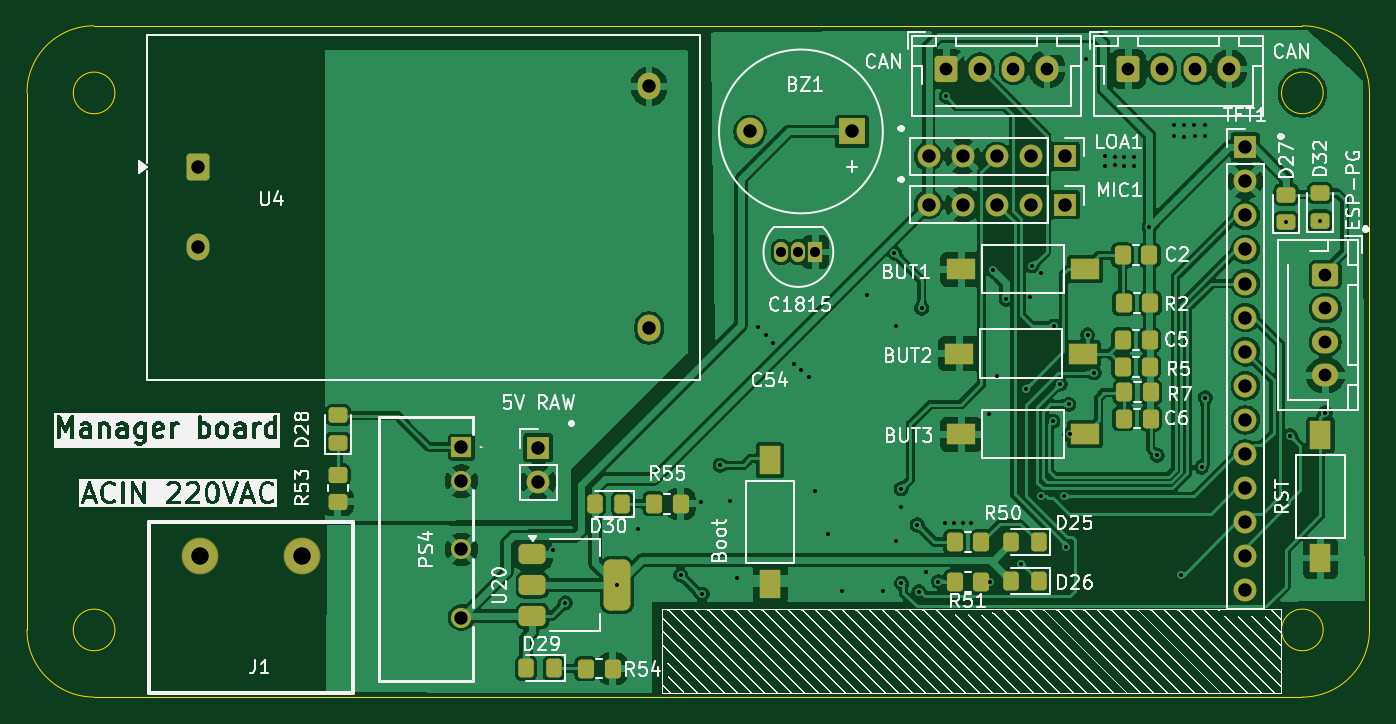
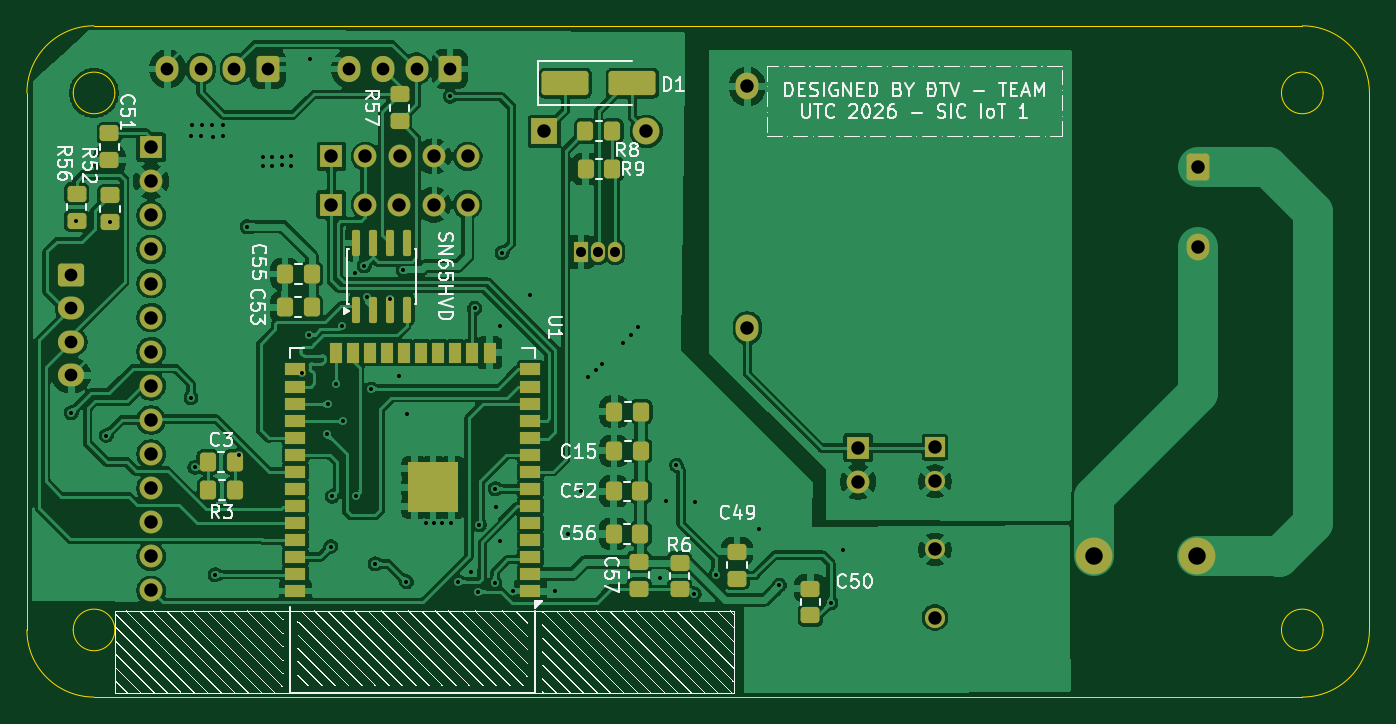
Circuit board: 11 layer files. Board 100.0 x 50.0 mm.
- bottom_copper: manager_board-B_Cu.gbr (356678 bytes)
- bottom_mask: manager_board-B_Mask.gbr (6648 bytes)
- paste: manager_board-B_Paste.gbr (4627 bytes)
- bottom_silk: manager_board-B_Silkscreen.gbr (78732 bytes)
- outline: manager_board-Edge_Cuts.gbr (1594 bytes)
- top_copper: manager_board-F_Cu.gbr (335281 bytes)
- top_mask: manager_board-F_Mask.gbr (5888 bytes)
- paste: manager_board-F_Paste.gbr (3590 bytes)
- top_silk: manager_board-F_Silkscreen.gbr (142998 bytes)
- drill: manager_board-NPTH.drl (264 bytes)
- drill: manager_board-PTH.drl (2639 bytes)

=== bottom_copper: manager_board-B_Cu.gbr (356678 bytes, source omitted) ===
=== bottom_mask: manager_board-B_Mask.gbr (6648 bytes, source omitted) ===
=== paste: manager_board-B_Paste.gbr ===
%TF.GenerationSoftware,KiCad,Pcbnew,10.0.5*%
%TF.CreationDate,2026-08-06T04:03:08+07:00*%
%TF.ProjectId,manager_board,6d616e61-6765-4725-9f62-6f6172642e6b,rev?*%
%TF.SameCoordinates,Original*%
%TF.FileFunction,Paste,Bot*%
%TF.FilePolarity,Positive*%
%FSLAX46Y46*%
G04 Gerber Fmt 4.6, Leading zero omitted, Abs format (unit mm)*
G04 Created by KiCad (PCBNEW 10.0.5) date 2026-08-06 04:03:08*
%MOMM*%
%LPD*%
G01*
G04 APERTURE LIST*
G04 Aperture macros list*
%AMRoundRect*
0 Rectangle with rounded corners*
0 $1 Rounding radius*
0 $2 $3 $4 $5 $6 $7 $8 $9 X,Y pos of 4 corners*
0 Add a 4 corners polygon primitive as box body*
4,1,4,$2,$3,$4,$5,$6,$7,$8,$9,$2,$3,0*
0 Add four circle primitives for the rounded corners*
1,1,$1+$1,$2,$3*
1,1,$1+$1,$4,$5*
1,1,$1+$1,$6,$7*
1,1,$1+$1,$8,$9*
0 Add four rect primitives between the rounded corners*
20,1,$1+$1,$2,$3,$4,$5,0*
20,1,$1+$1,$4,$5,$6,$7,0*
20,1,$1+$1,$6,$7,$8,$9,0*
20,1,$1+$1,$8,$9,$2,$3,0*%
G04 Aperture macros list end*
%ADD10RoundRect,0.250000X-0.350000X-0.450000X0.350000X-0.450000X0.350000X0.450000X-0.350000X0.450000X0*%
%ADD11RoundRect,0.250000X-0.450000X0.350000X-0.450000X-0.350000X0.450000X-0.350000X0.450000X0.350000X0*%
%ADD12RoundRect,0.250000X0.350000X0.450000X-0.350000X0.450000X-0.350000X-0.450000X0.350000X-0.450000X0*%
%ADD13RoundRect,0.250000X0.450000X-0.350000X0.450000X0.350000X-0.450000X0.350000X-0.450000X-0.350000X0*%
%ADD14RoundRect,0.150000X0.150000X-0.825000X0.150000X0.825000X-0.150000X0.825000X-0.150000X-0.825000X0*%
%ADD15R,1.500000X0.900000*%
%ADD16R,0.900000X1.500000*%
%ADD17R,0.900000X0.900000*%
%ADD18R,3.800000X3.800000*%
%ADD19RoundRect,0.250000X1.500000X0.650000X-1.500000X0.650000X-1.500000X-0.650000X1.500000X-0.650000X0*%
G04 APERTURE END LIST*
D10*
%TO.C,R3*%
X129790000Y-114120000D03*
X131790000Y-114120000D03*
%TD*%
D11*
%TO.C,R57*%
X117530000Y-84640000D03*
X117530000Y-86640000D03*
%TD*%
D12*
%TO.C,C56*%
X101590000Y-117370000D03*
X99590000Y-117370000D03*
%TD*%
%TO.C,R8*%
X103690000Y-87380000D03*
X101690000Y-87380000D03*
%TD*%
D13*
%TO.C,R56*%
X141590000Y-94050000D03*
X141590000Y-92050000D03*
%TD*%
%TO.C,C51*%
X139140000Y-89540000D03*
X139140000Y-87540000D03*
%TD*%
D14*
%TO.C,SN65HVD*%
X120767500Y-100675000D03*
X119497500Y-100675000D03*
X118227500Y-100675000D03*
X116957500Y-100675000D03*
X116957500Y-95725000D03*
X118227500Y-95725000D03*
X119497500Y-95725000D03*
X120767500Y-95725000D03*
%TD*%
D11*
%TO.C,R6*%
X96680000Y-119520000D03*
X96680000Y-121520000D03*
%TD*%
D15*
%TO.C,U1*%
X107790000Y-121650000D03*
X107790000Y-120380000D03*
X107790000Y-119110000D03*
X107790000Y-117840000D03*
X107790000Y-116570000D03*
X107790000Y-115300000D03*
X107790000Y-114030000D03*
X107790000Y-112760000D03*
X107790000Y-111490000D03*
X107790000Y-110220000D03*
X107790000Y-108950000D03*
X107790000Y-107680000D03*
X107790000Y-106410000D03*
X107790000Y-105140000D03*
D16*
X110830000Y-103890000D03*
X112100000Y-103890000D03*
X113370000Y-103890000D03*
X114640000Y-103890000D03*
X115910000Y-103890000D03*
X117180000Y-103890000D03*
X118450000Y-103890000D03*
X119720000Y-103890000D03*
X120990000Y-103890000D03*
X122260000Y-103890000D03*
D15*
X125290000Y-105140000D03*
X125290000Y-106410000D03*
X125290000Y-107680000D03*
X125290000Y-108950000D03*
X125290000Y-110220000D03*
X125290000Y-111490000D03*
X125290000Y-112760000D03*
X125290000Y-114030000D03*
X125290000Y-115300000D03*
X125290000Y-116570000D03*
X125290000Y-117840000D03*
X125290000Y-119110000D03*
X125290000Y-120380000D03*
X125290000Y-121650000D03*
D17*
X113640000Y-112530000D03*
X113640000Y-113930000D03*
X113640000Y-115330000D03*
X115040000Y-112530000D03*
X115040000Y-113930000D03*
D18*
X115040000Y-113930000D03*
D17*
X115040000Y-115330000D03*
X116440000Y-112530000D03*
X116440000Y-113930000D03*
X116440000Y-115330000D03*
%TD*%
D19*
%TO.C,D1*%
X105187500Y-83810000D03*
X100187500Y-83810000D03*
%TD*%
D12*
%TO.C,C55*%
X126060000Y-98030000D03*
X124060000Y-98030000D03*
%TD*%
D11*
%TO.C,C49*%
X92400000Y-118720000D03*
X92400000Y-120720000D03*
%TD*%
D12*
%TO.C,C3*%
X131810000Y-112030000D03*
X129810000Y-112030000D03*
%TD*%
%TO.C,C52*%
X101590000Y-114220000D03*
X99590000Y-114220000D03*
%TD*%
%TO.C,C53*%
X126080000Y-100500000D03*
X124080000Y-100500000D03*
%TD*%
%TO.C,C15*%
X101550000Y-111200000D03*
X99550000Y-111200000D03*
%TD*%
%TO.C,C54*%
X101540000Y-108270000D03*
X99540000Y-108270000D03*
%TD*%
D11*
%TO.C,C50*%
X86930000Y-121460000D03*
X86930000Y-123460000D03*
%TD*%
D13*
%TO.C,R52*%
X139090000Y-94160000D03*
X139090000Y-92160000D03*
%TD*%
%TO.C,C57*%
X99700000Y-121480000D03*
X99700000Y-119480000D03*
%TD*%
D10*
%TO.C,R9*%
X101680000Y-90230000D03*
X103680000Y-90230000D03*
%TD*%
M02*

=== bottom_silk: manager_board-B_Silkscreen.gbr (78732 bytes, source omitted) ===
=== outline: manager_board-Edge_Cuts.gbr ===
%TF.GenerationSoftware,KiCad,Pcbnew,10.0.5*%
%TF.CreationDate,2026-08-06T04:03:08+07:00*%
%TF.ProjectId,manager_board,6d616e61-6765-4725-9f62-6f6172642e6b,rev?*%
%TF.SameCoordinates,Original*%
%TF.FileFunction,Profile,NP*%
%FSLAX46Y46*%
G04 Gerber Fmt 4.6, Leading zero omitted, Abs format (unit mm)*
G04 Created by KiCad (PCBNEW 10.0.5) date 2026-08-06 04:03:08*
%MOMM*%
%LPD*%
G01*
G04 APERTURE LIST*
%TA.AperFunction,Profile*%
%ADD10C,0.100000*%
%TD*%
G04 APERTURE END LIST*
D10*
X45290000Y-84540000D02*
X45290000Y-124540000D01*
X45290000Y-84540000D02*
G75*
G02*
X50290000Y-79540000I5000000J0D01*
G01*
X50290000Y-79540000D02*
X140290000Y-79540000D01*
X51840000Y-84540000D02*
G75*
G02*
X48740000Y-84540000I-1550000J0D01*
G01*
X48740000Y-84540000D02*
G75*
G02*
X51840000Y-84540000I1550000J0D01*
G01*
X51840000Y-124540000D02*
G75*
G02*
X48740000Y-124540000I-1550000J0D01*
G01*
X48740000Y-124540000D02*
G75*
G02*
X51840000Y-124540000I1550000J0D01*
G01*
X50290000Y-129540000D02*
G75*
G02*
X45290000Y-124540000I0J5000000D01*
G01*
X50290000Y-129540000D02*
X140290000Y-129540000D01*
X140290000Y-79540000D02*
G75*
G02*
X145290000Y-84540000I0J-5000000D01*
G01*
X141840000Y-84540000D02*
G75*
G02*
X138740000Y-84540000I-1550000J0D01*
G01*
X138740000Y-84540000D02*
G75*
G02*
X141840000Y-84540000I1550000J0D01*
G01*
X141840000Y-124540000D02*
G75*
G02*
X138740000Y-124540000I-1550000J0D01*
G01*
X138740000Y-124540000D02*
G75*
G02*
X141840000Y-124540000I1550000J0D01*
G01*
X145290000Y-84540000D02*
X145290000Y-124540000D01*
X145290000Y-124540000D02*
G75*
G02*
X140290000Y-129540000I-5000000J0D01*
G01*
M02*

=== top_copper: manager_board-F_Cu.gbr (335281 bytes, source omitted) ===
=== top_mask: manager_board-F_Mask.gbr (5888 bytes, source omitted) ===
=== paste: manager_board-F_Paste.gbr ===
%TF.GenerationSoftware,KiCad,Pcbnew,10.0.5*%
%TF.CreationDate,2026-08-06T04:03:08+07:00*%
%TF.ProjectId,manager_board,6d616e61-6765-4725-9f62-6f6172642e6b,rev?*%
%TF.SameCoordinates,Original*%
%TF.FileFunction,Paste,Top*%
%TF.FilePolarity,Positive*%
%FSLAX46Y46*%
G04 Gerber Fmt 4.6, Leading zero omitted, Abs format (unit mm)*
G04 Created by KiCad (PCBNEW 10.0.5) date 2026-08-06 04:03:08*
%MOMM*%
%LPD*%
G01*
G04 APERTURE LIST*
G04 Aperture macros list*
%AMRoundRect*
0 Rectangle with rounded corners*
0 $1 Rounding radius*
0 $2 $3 $4 $5 $6 $7 $8 $9 X,Y pos of 4 corners*
0 Add a 4 corners polygon primitive as box body*
4,1,4,$2,$3,$4,$5,$6,$7,$8,$9,$2,$3,0*
0 Add four circle primitives for the rounded corners*
1,1,$1+$1,$2,$3*
1,1,$1+$1,$4,$5*
1,1,$1+$1,$6,$7*
1,1,$1+$1,$8,$9*
0 Add four rect primitives between the rounded corners*
20,1,$1+$1,$2,$3,$4,$5,0*
20,1,$1+$1,$4,$5,$6,$7,0*
20,1,$1+$1,$6,$7,$8,$9,0*
20,1,$1+$1,$8,$9,$2,$3,0*%
G04 Aperture macros list end*
%ADD10RoundRect,0.250000X0.350000X0.450000X-0.350000X0.450000X-0.350000X-0.450000X0.350000X-0.450000X0*%
%ADD11RoundRect,0.250000X0.325000X0.450000X-0.325000X0.450000X-0.325000X-0.450000X0.325000X-0.450000X0*%
%ADD12R,1.600000X2.180000*%
%ADD13RoundRect,0.250000X-0.350000X-0.450000X0.350000X-0.450000X0.350000X0.450000X-0.350000X0.450000X0*%
%ADD14RoundRect,0.250000X0.450000X-0.325000X0.450000X0.325000X-0.450000X0.325000X-0.450000X-0.325000X0*%
%ADD15RoundRect,0.375000X-0.625000X-0.375000X0.625000X-0.375000X0.625000X0.375000X-0.625000X0.375000X0*%
%ADD16RoundRect,0.500000X-0.500000X-1.400000X0.500000X-1.400000X0.500000X1.400000X-0.500000X1.400000X0*%
%ADD17R,2.180000X1.600000*%
%ADD18RoundRect,0.250000X-0.450000X0.350000X-0.450000X-0.350000X0.450000X-0.350000X0.450000X0.350000X0*%
G04 APERTURE END LIST*
D10*
%TO.C,R7*%
X129010000Y-106840000D03*
X127010000Y-106840000D03*
%TD*%
D11*
%TO.C,D30*%
X89635000Y-115160000D03*
X87585000Y-115160000D03*
%TD*%
D12*
%TO.C,Boot*%
X100640000Y-111910000D03*
X100640000Y-121090000D03*
%TD*%
%TO.C,RST*%
X141640000Y-119190000D03*
X141640000Y-110010000D03*
%TD*%
D13*
%TO.C,C2*%
X126900000Y-96630000D03*
X128900000Y-96630000D03*
%TD*%
D14*
%TO.C,D32*%
X141600000Y-94045000D03*
X141600000Y-91995000D03*
%TD*%
D13*
%TO.C,R55*%
X91990000Y-115140000D03*
X93990000Y-115140000D03*
%TD*%
%TO.C,C5*%
X126920000Y-102950000D03*
X128920000Y-102950000D03*
%TD*%
%TO.C,R54*%
X86920000Y-127420000D03*
X88920000Y-127420000D03*
%TD*%
D10*
%TO.C,R5*%
X128910000Y-104930000D03*
X126910000Y-104930000D03*
%TD*%
%TO.C,R51*%
X116390000Y-120965000D03*
X114390000Y-120965000D03*
%TD*%
%TO.C,R50*%
X116390000Y-117995000D03*
X114390000Y-117995000D03*
%TD*%
D14*
%TO.C,D27*%
X139090000Y-94162500D03*
X139090000Y-92112500D03*
%TD*%
D10*
%TO.C,R2*%
X128970000Y-100190000D03*
X126970000Y-100190000D03*
%TD*%
D15*
%TO.C,U20*%
X82940000Y-118900000D03*
X82940000Y-121200000D03*
D16*
X89240000Y-121200000D03*
D15*
X82940000Y-123500000D03*
%TD*%
D17*
%TO.C,BUT1*%
X114900000Y-97670000D03*
X124080000Y-97670000D03*
%TD*%
%TO.C,BUT2*%
X114740000Y-103970000D03*
X123920000Y-103970000D03*
%TD*%
%TO.C,BUT3*%
X114890000Y-109960000D03*
X124070000Y-109960000D03*
%TD*%
D18*
%TO.C,R53*%
X68440000Y-112982500D03*
X68440000Y-114982500D03*
%TD*%
D11*
%TO.C,D26*%
X120650000Y-120890000D03*
X118600000Y-120890000D03*
%TD*%
%TO.C,D29*%
X84522500Y-127400000D03*
X82472500Y-127400000D03*
%TD*%
D14*
%TO.C,D28*%
X68480000Y-110585000D03*
X68480000Y-108535000D03*
%TD*%
D13*
%TO.C,C6*%
X126980000Y-108800000D03*
X128980000Y-108800000D03*
%TD*%
D11*
%TO.C,D25*%
X120650000Y-118010000D03*
X118600000Y-118010000D03*
%TD*%
M02*

=== top_silk: manager_board-F_Silkscreen.gbr (142998 bytes, source omitted) ===
=== drill: manager_board-NPTH.drl ===
M48
; DRILL file KiCad 10.0.5 date 2026-08-06T04:03:14
; FORMAT={-:-/ absolute / metric / decimal}
; #@! TF.CreationDate,2026-08-06T04:03:14+07:00
; #@! TF.GenerationSoftware,Kicad,Pcbnew,10.0.5
; #@! TF.FileFunction,NonPlated,1,2,NPTH
FMAT,2
METRIC
%
G90
G05
M30

=== drill: manager_board-PTH.drl ===
M48
; DRILL file KiCad 10.0.5 date 2026-08-06T04:03:14
; FORMAT={-:-/ absolute / metric / decimal}
; #@! TF.CreationDate,2026-08-06T04:03:14+07:00
; #@! TF.GenerationSoftware,Kicad,Pcbnew,10.0.5
; #@! TF.FileFunction,Plated,1,2,PTH
FMAT,2
METRIC
; #@! TA.AperFunction,Plated,PTH,ViaDrill
T1C0.300
; #@! TA.AperFunction,Plated,PTH,ComponentDrill
T2C0.750
; #@! TA.AperFunction,Plated,PTH,ComponentDrill
T3C0.950
; #@! TA.AperFunction,Plated,PTH,ComponentDrill
T4C1.000
; #@! TA.AperFunction,Plated,PTH,ComponentDrill
T5C1.300
%
G90
G05
T1
X84.49Y-118.59
X85.4Y-122.51
X89.24Y-121.2
X90.78Y-117.03
X93.97Y-120.43
X95.5Y-114.99
X95.58Y-121.86
X96.91Y-112.28
X97.67Y-114.97
X98.15Y-120.64
X99.75Y-102.01
X100.325Y-102.595
X100.895Y-103.165
X102.43Y-104.7
X102.925Y-105.195
X103.51Y-105.7
X103.99Y-114.2
X104.96Y-117.41
X105.97Y-121.67
X107.83Y-99.61
X109.07Y-121.66
X109.91Y-96.46
X110.05Y-101.88
X110.05Y-117.93
X110.38Y-115.4
X110.4Y-114.03
X110.43Y-121.05
X111.6Y-116.71
X111.72Y-121.68
X111.93Y-100.57
X112.24Y-120.2
X113.18Y-120.94
X113.7Y-116.56
X113.75Y-84.79
X114.34Y-116.58
X114.98Y-116.59
X115.6Y-116.55
X116.97Y-108.45
X117.02Y-120.96
X117.25Y-97.74
X117.57Y-105.64
X118.23Y-99.91
X119.35Y-119.62
X119.69Y-106.59
X119.97Y-99.72
X120.17Y-97.43
X120.8Y-114.57
X120.83Y-97.98
X121.72Y-108.99
X121.82Y-101.9
X122.25Y-106.22
X122.54Y-114.6
X122.66Y-118.33
X122.9Y-107.73
X122.95Y-109.98
X124.2Y-82.01
X124.29Y-102.54
X124.78Y-105.39
X125.6Y-89.95
X125.62Y-89.27
X126.31Y-89.29
X126.31Y-89.93
X127.01Y-89.29
X127.02Y-89.96
X127.72Y-89.29
X127.74Y-89.97
X128.9Y-94.5
X129.49Y-111.54
X130.72Y-86.91
X130.72Y-87.72
X131.28Y-120.43
X131.46Y-87.8
X131.48Y-86.93
X132.24Y-86.91
X132.29Y-87.74
X132.78Y-112.43
X133.03Y-86.91
X133.06Y-87.74
X133.06Y-107.25
X139.09Y-94.162
X139.38Y-110.06
X141.6Y-94.045
X141.99Y-108.36
T2
X101.48Y-96.39
X102.75Y-96.39
X104.02Y-96.39
T3
X113.77Y-82.75
X116.27Y-82.75
X118.77Y-82.75
X121.27Y-82.75
X127.33Y-82.755
X129.83Y-82.755
X132.33Y-82.755
X134.83Y-82.755
X141.995Y-98.08
X141.995Y-100.58
X141.995Y-103.08
X141.995Y-105.58
T4
X58.032Y-90.05
X58.032Y-96.05
X77.65Y-110.92
X77.65Y-113.46
X77.65Y-118.54
X77.65Y-123.62
X83.37Y-110.96
X83.37Y-113.5
X91.632Y-84.05
X91.632Y-102.05
X99.14Y-87.41
X106.74Y-87.41
X112.45Y-89.26
X112.46Y-92.86
X114.99Y-89.26
X115.0Y-92.86
X117.53Y-89.26
X117.54Y-92.86
X120.07Y-89.26
X120.08Y-92.86
X122.61Y-89.26
X122.62Y-92.86
X136.04Y-88.58
X136.04Y-91.12
X136.04Y-93.66
X136.04Y-96.2
X136.04Y-98.74
X136.04Y-101.28
X136.04Y-103.82
X136.04Y-106.36
X136.04Y-108.9
X136.04Y-111.44
X136.04Y-113.98
X136.04Y-116.52
X136.04Y-119.06
X136.04Y-121.6
T5
X58.16Y-119.06
X65.78Y-119.06
M30
